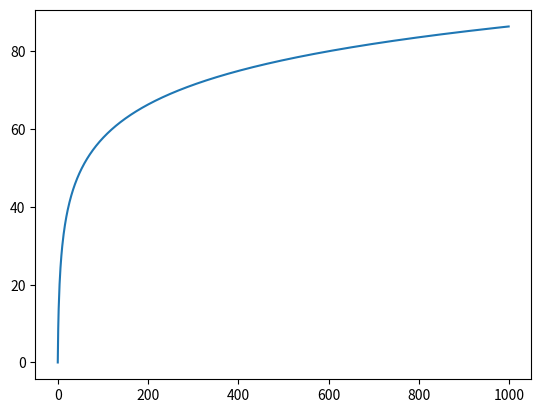

This figure's Python source:
from math import *
def plot_sin(t=[*range(1000)],frequency1 = 10,phase1=2.05,offset1=30,amplify1=10,
                            frequency2 = 20,phase2=2.01,offset2=3,amplify2=10):

    error = ''#@
    try:
        x,y1,y2 =[],[],[]
        for t_i in t:
            t_i+=1
            t_i = t_i/1.0
            y1.append(amplify1*sin((t_i+phase1)*frequency1*2*pi)+offset1)
            y2.append((amplify2*sin((t_i+phase2)*frequency2*2*pi)+offset2)*log(t_i))

            # y3.append()
        plot = [t,y1,y2] #@
    except Exception as e:
        error = e #@

    return plot
if __name__ == "__main__":
    plot = plot_sin()
    import matplotlib.pyplot as plt
    plt.plot(plot[0],plot[2])
    # plt.ylabel('some numbers')
    plt.show()
# print(log(0))
